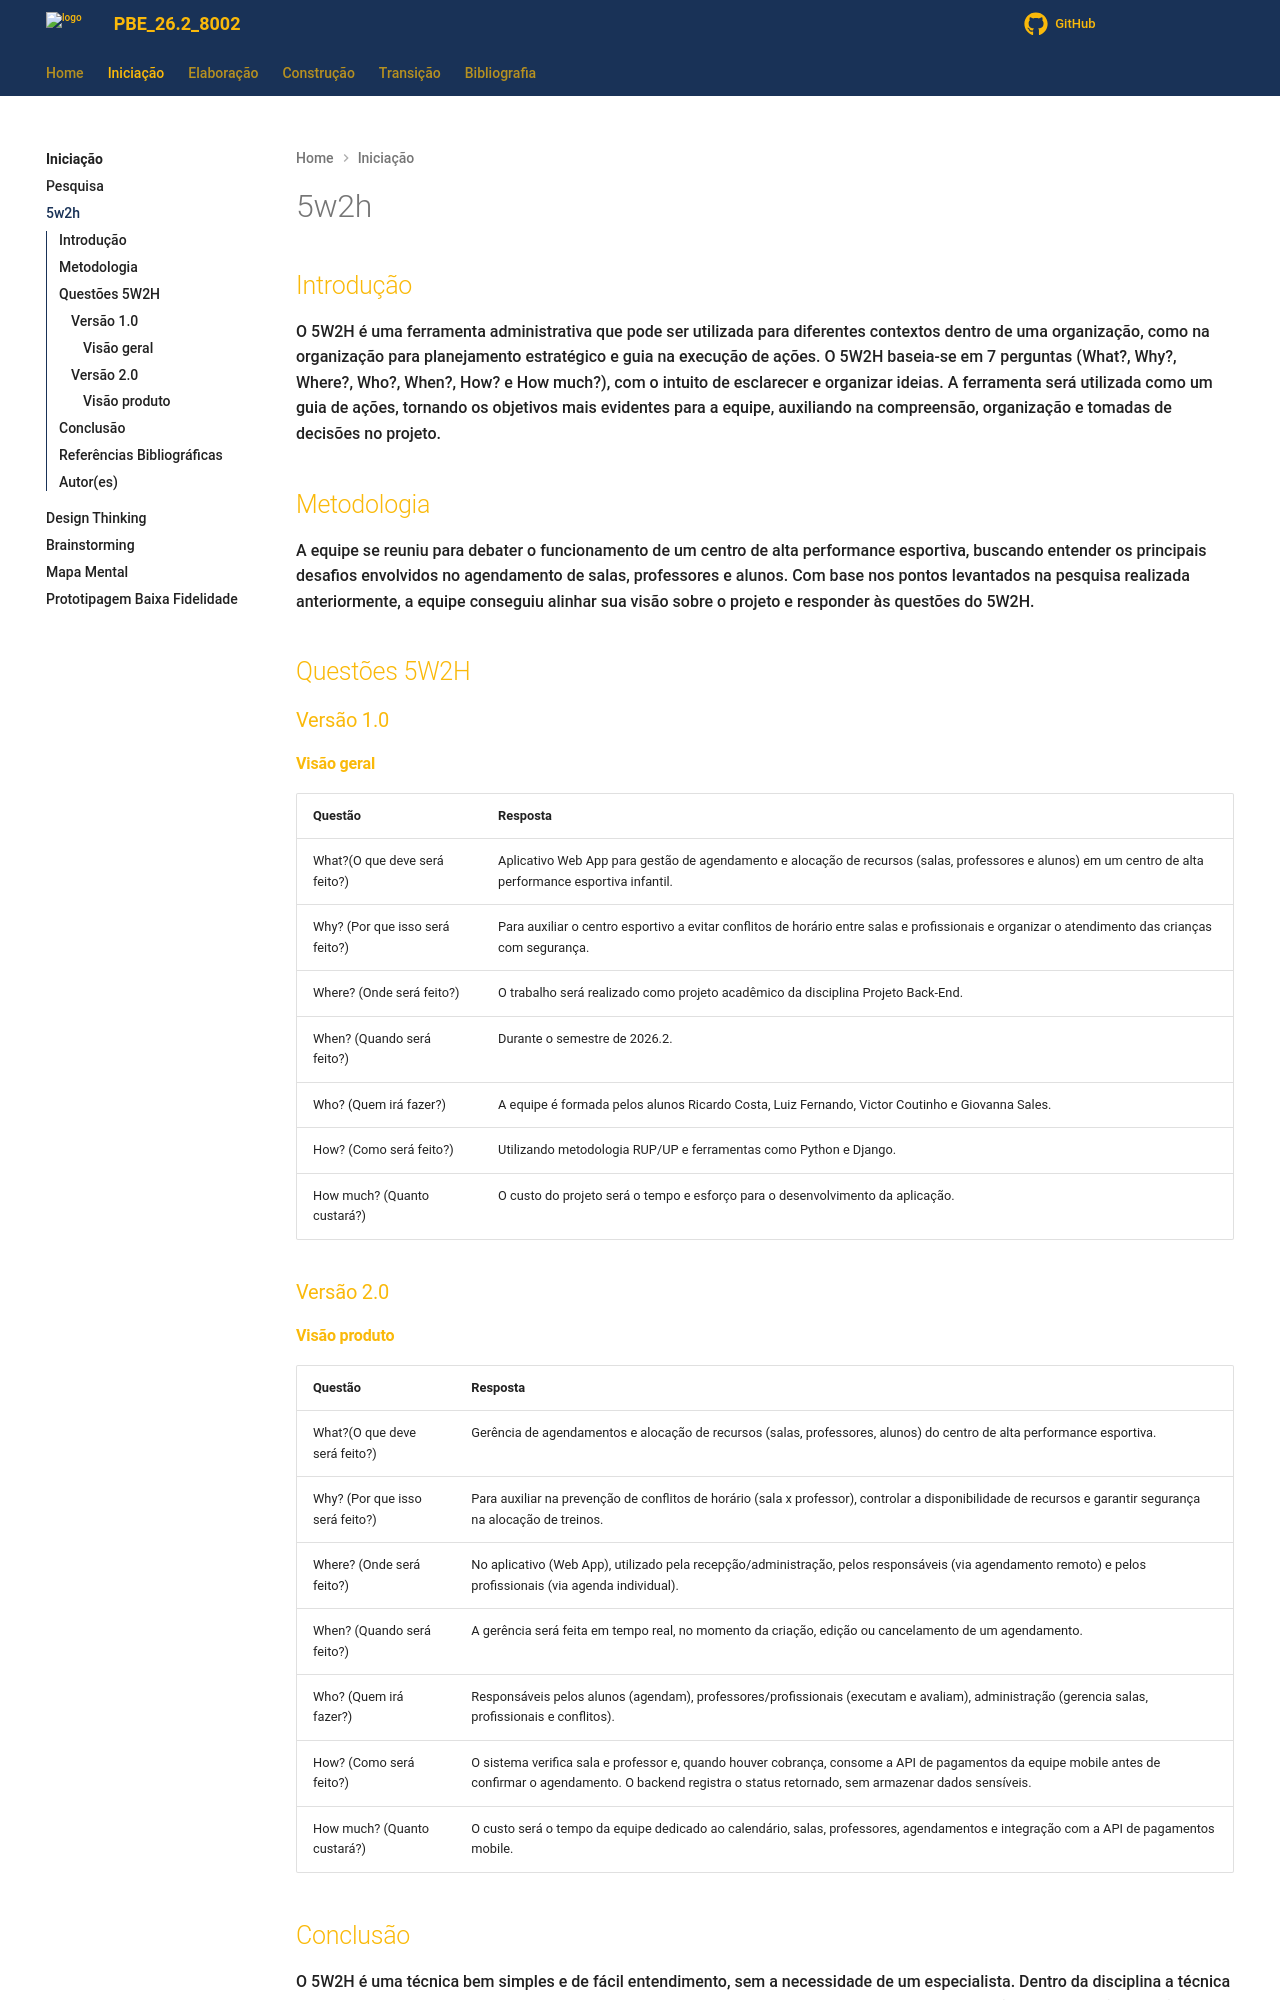

repository: Projetos-de-Extensao/PBE_26.2_8002_II · page: Iniciacao/5w2h/index.html · generator: mkdocs

---
id: 5w2h
title: 5W2H
---

# 5w2h

## Introdução

O 5W2H é uma ferramenta administrativa que pode ser utilizada para diferentes contextos dentro de uma organização, como na organização para planejamento estratégico e guia na execução de ações. O 5W2H baseia-se em 7 perguntas (What?, Why?, Where?, Who?, When?, How? e How much?), com o intuito de esclarecer e organizar ideias. A ferramenta será utilizada como um guia de ações, tornando os objetivos mais evidentes para a equipe, auxiliando na compreensão, organização e tomadas de decisões no projeto.

## Metodologia

A equipe se reuniu para debater o funcionamento de um centro de alta performance esportiva, buscando entender os principais desafios envolvidos no agendamento de salas, professores e alunos. Com base nos pontos levantados na pesquisa realizada anteriormente, a equipe conseguiu alinhar sua visão sobre o projeto e responder às questões do 5W2H.

## Questões 5W2H

### Versão 1.0

#### Visão geral

| Questão                         | Resposta                                                                                                                                                |
| ------------------------------- | ------------------------------------------------------------------------------------------------------------------------------------------------------- |
| What?(O que deve será feito?)   | Aplicativo Web App para gestão de agendamento e alocação de recursos (salas, professores e alunos) em um centro de alta performance esportiva infantil. |
| Why? (Por que isso será feito?) | Para auxiliar o centro esportivo a evitar conflitos de horário entre salas e profissionais e organizar o atendimento das crianças com segurança.        |
| Where? (Onde será feito?)       | O trabalho será realizado como projeto acadêmico da disciplina Projeto Back-End.                                                                        |
| When? (Quando será feito?)      | Durante o semestre de 2026.2.                                                                                                                           |
| Who? (Quem irá fazer?)          | A equipe é formada pelos alunos Ricardo Costa, Luiz Fernando, Victor Coutinho e Giovanna Sales.                                                         |
| How? (Como será feito?)         | Utilizando metodologia RUP/UP e ferramentas como Python e Django.                                                                                       |
| How much? (Quanto custará?)     | O custo do projeto será o tempo e esforço para o desenvolvimento da aplicação.                                                                          |

### Versão 2.0
